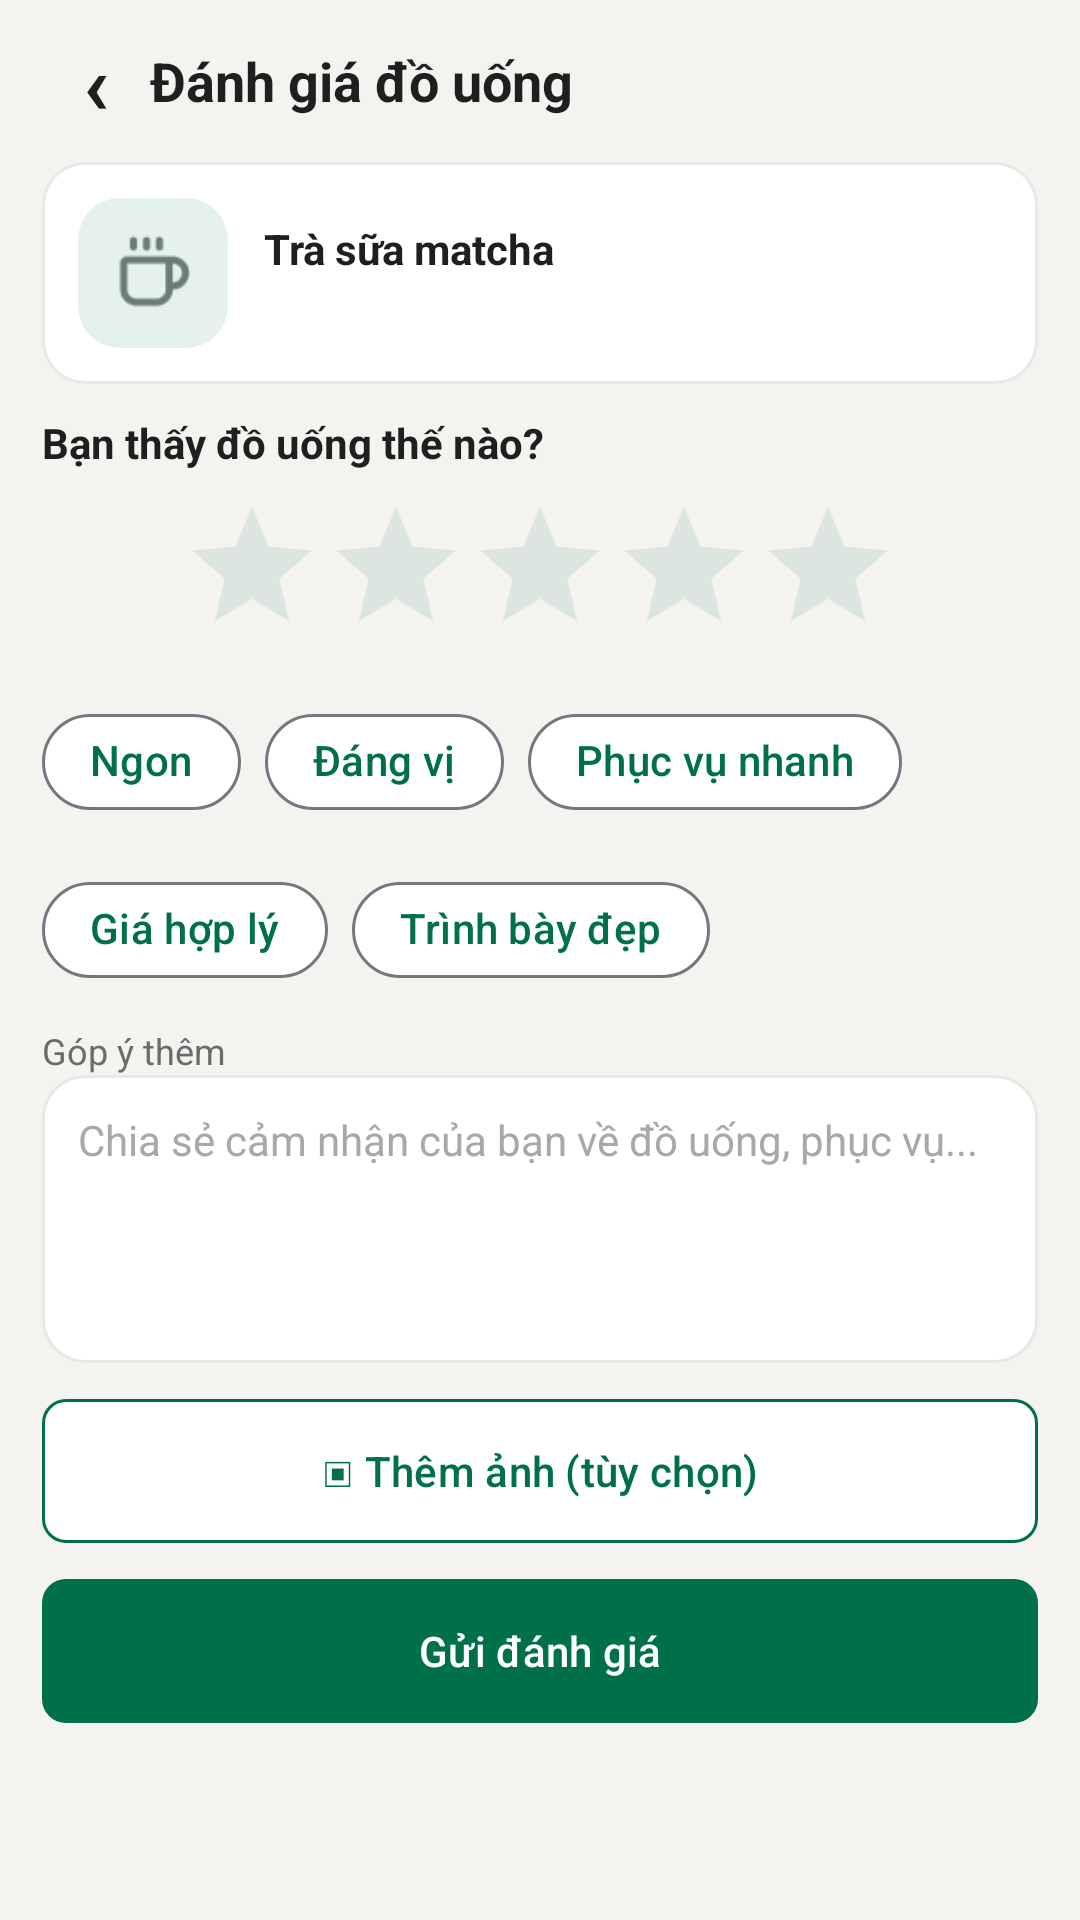

Write the Android layout XML for this screen, with the resource values it uses.
<!-- AndroidManifest.xml: application theme Theme.MyApplication -->
<!-- res/layout/fragment_thien_review.xml -->
<?xml version='1.0' encoding='UTF-8'?>
<LinearLayout xmlns:android="http://schemas.android.com/apk/res/android" xmlns:app="http://schemas.android.com/apk/res-auto" android:layout_width="match_parent" android:layout_height="match_parent" android:orientation="vertical" android:background="@color/thien_page">
  <LinearLayout android:layout_width="match_parent" android:layout_height="54dp" android:orientation="horizontal" android:gravity="center_vertical" android:paddingStart="@dimen/thien_page_space" android:paddingEnd="@dimen/thien_page_space">
    <TextView android:layout_width="36dp" android:layout_height="wrap_content" android:textColor="@color/text_primary" android:textSize="@dimen/text_28" android:text="@string/thien_figma_026" android:id="@+id/btn_thien_review_back" android:textStyle="bold" android:gravity="center"/>
    <TextView android:layout_width="0dp" android:layout_height="wrap_content" android:textColor="@color/text_primary" android:textSize="@dimen/thien_title_size" android:text="@string/thien_figma_056" android:textStyle="bold" android:layout_weight="1"/>
  </LinearLayout>
  <androidx.core.widget.NestedScrollView android:layout_width="match_parent" android:layout_height="0dp" android:layout_weight="1" android:fillViewport="true" android:clipToPadding="false">
    <LinearLayout android:layout_width="match_parent" android:layout_height="wrap_content" android:orientation="vertical" android:paddingStart="@dimen/thien_page_space" android:paddingEnd="@dimen/thien_page_space" android:paddingBottom="@dimen/spacing_16">
      <TextView android:layout_width="match_parent" android:layout_height="wrap_content" android:textColor="@color/text_secondary" android:textSize="@dimen/thien_body_size" android:text="@string/thien_review_unavailable" android:id="@+id/tv_thien_review_unavailable" android:visibility="gone"/>
      <LinearLayout android:layout_width="match_parent" android:layout_height="wrap_content" android:orientation="vertical" android:id="@+id/thien_review_content">
        <LinearLayout android:layout_width="match_parent" android:layout_height="wrap_content" android:orientation="vertical" android:background="@drawable/bg_thien_card" android:padding="@dimen/thien_card_pad" android:layout_marginBottom="@dimen/thien_card_gap">
          <LinearLayout android:layout_width="match_parent" android:layout_height="wrap_content" android:orientation="horizontal" android:gravity="center_vertical">
            <ImageView android:layout_width="@dimen/thien_thumb_size" android:layout_height="@dimen/thien_thumb_size" android:src="@drawable/ic_thien_cup_asset" android:padding="@dimen/spacing_12" android:background="@drawable/bg_thien_mint" android:contentDescription="@string/thien_product_illustration"/>
            <LinearLayout android:layout_width="0dp" android:layout_height="wrap_content" android:orientation="vertical" android:layout_weight="1" android:layout_marginStart="@dimen/spacing_12">
              <TextView android:layout_width="match_parent" android:layout_height="wrap_content" android:textColor="@color/text_primary" android:textSize="@dimen/thien_body_size" android:text="@string/thien_figma_057" android:textStyle="bold" android:id="@+id/tv_thien_review_product"/>
              <TextView android:layout_width="match_parent" android:layout_height="wrap_content" android:textColor="@color/text_secondary" android:textSize="@dimen/thien_small_size" android:text="" android:id="@+id/tv_thien_review_order"/>
            </LinearLayout>
          </LinearLayout>
        </LinearLayout>
        <TextView android:layout_width="match_parent" android:layout_height="wrap_content" android:textColor="@color/text_primary" android:textSize="@dimen/thien_body_size" android:text="@string/thien_figma_058" android:textStyle="bold"/>
        <RatingBar android:id="@+id/rating_thien_stars" style="?android:attr/ratingBarStyle" android:layout_width="wrap_content" android:layout_height="wrap_content" android:numStars="5" android:rating="0" android:stepSize="1" android:layout_gravity="center_horizontal" android:layout_marginTop="8dp" android:progressTint="@color/thien_star_gold" android:secondaryProgressTint="@color/thien_star_gold" android:progressBackgroundTint="@color/thien_star_unselected"/>
        <com.google.android.material.chip.ChipGroup android:id="@+id/thien_review_tag_group" android:layout_width="match_parent" android:layout_height="wrap_content" app:singleSelection="false" android:layout_marginTop="@dimen/spacing_8">
          <com.google.android.material.chip.Chip android:layout_width="wrap_content" android:layout_height="wrap_content" android:text="@string/thien_figma_059" android:checkable="true" android:checked="false" android:textColor="@color/primary" app:chipBackgroundColor="@color/thien_white" app:chipCornerRadius="@dimen/thien_pill_radius"/>
          <com.google.android.material.chip.Chip android:layout_width="wrap_content" android:layout_height="wrap_content" android:text="@string/thien_figma_060" android:checkable="true" android:checked="false" android:textColor="@color/primary" app:chipBackgroundColor="@color/thien_white" app:chipCornerRadius="@dimen/thien_pill_radius"/>
          <com.google.android.material.chip.Chip android:layout_width="wrap_content" android:layout_height="wrap_content" android:text="@string/thien_figma_061" android:checkable="true" android:checked="false" android:textColor="@color/primary" app:chipBackgroundColor="@color/thien_white" app:chipCornerRadius="@dimen/thien_pill_radius"/>
          <com.google.android.material.chip.Chip android:layout_width="wrap_content" android:layout_height="wrap_content" android:text="@string/thien_figma_062" android:checkable="true" android:checked="false" android:textColor="@color/primary" app:chipBackgroundColor="@color/thien_white" app:chipCornerRadius="@dimen/thien_pill_radius"/>
          <com.google.android.material.chip.Chip android:layout_width="wrap_content" android:layout_height="wrap_content" android:text="@string/thien_figma_063" android:checkable="true" android:checked="false" android:textColor="@color/primary" app:chipBackgroundColor="@color/thien_white" app:chipCornerRadius="@dimen/thien_pill_radius"/>
        </com.google.android.material.chip.ChipGroup>
        <TextView android:layout_width="match_parent" android:layout_height="wrap_content" android:textColor="@color/text_secondary" android:textSize="@dimen/thien_small_size" android:text="@string/thien_figma_064" android:layout_marginTop="@dimen/spacing_8"/>
        <com.google.android.material.textfield.TextInputEditText android:id="@+id/et_thien_review_note" android:layout_width="match_parent" android:layout_height="@dimen/thien_feedback_height" android:gravity="top|start" android:inputType="textMultiLine" android:hint="@string/thien_figma_065" android:padding="@dimen/spacing_12" android:background="@drawable/bg_thien_card" android:textSize="@dimen/thien_body_size"/>
        <com.google.android.material.button.MaterialButton android:id="@+id/btn_thien_review_image" android:layout_width="match_parent" android:layout_height="@dimen/button_height" android:text="@string/thien_figma_066" android:textSize="@dimen/thien_body_size" android:textAllCaps="false" android:textColor="@color/primary" app:backgroundTint="@color/thien_white" app:cornerRadius="@dimen/radius_8" android:insetTop="0dp" android:insetBottom="0dp" app:strokeColor="@color/primary" app:strokeWidth="1dp" android:layout_marginTop="@dimen/spacing_12"/>
        <ImageView android:id="@+id/iv_thien_review_image" android:layout_width="match_parent" android:layout_height="@dimen/thien_review_image_height" android:visibility="gone" android:contentDescription="@string/thien_review_selected_image" android:scaleType="centerCrop" android:layout_marginTop="@dimen/spacing_8"/>
        <com.google.android.material.button.MaterialButton android:id="@+id/btn_thien_send_review" android:layout_width="match_parent" android:layout_height="@dimen/button_height" android:text="@string/thien_figma_067" android:textSize="@dimen/thien_body_size" android:textAllCaps="false" android:textColor="@color/on_primary" app:backgroundTint="@color/primary" app:cornerRadius="@dimen/radius_8" android:insetTop="0dp" android:insetBottom="0dp" android:layout_marginTop="@dimen/spacing_12"/>
      </LinearLayout>
    </LinearLayout>
  </androidx.core.widget.NestedScrollView>
</LinearLayout>
<!-- resources referenced by this layout -->
<resources>
  <color name="on_primary">#FFFFFF</color>
  <color name="primary">#00704A</color>
  <color name="text_primary">#1F1F1F</color>
  <color name="text_secondary">#6B6B6B</color>
  <color name="thien_page">#F4F3EF</color>
  <color name="thien_star_gold">#FFB800</color>
  <color name="thien_star_unselected">#DCE5DF</color>
  <color name="thien_white">#FFFFFF</color>
  <dimen name="button_height">48dp</dimen>
  <dimen name="radius_8">8dp</dimen>
  <dimen name="spacing_12">12dp</dimen>
  <dimen name="spacing_16">16dp</dimen>
  <dimen name="spacing_8">8dp</dimen>
  <dimen name="text_28">28sp</dimen>
  <dimen name="thien_body_size">14sp</dimen>
  <dimen name="thien_card_gap">10dp</dimen>
  <dimen name="thien_card_pad">12dp</dimen>
  <dimen name="thien_feedback_height">96dp</dimen>
  <dimen name="thien_page_space">14dp</dimen>
  <dimen name="thien_pill_radius">50dp</dimen>
  <dimen name="thien_review_image_height">160dp</dimen>
  <dimen name="thien_small_size">12sp</dimen>
  <dimen name="thien_thumb_size">50dp</dimen>
  <dimen name="thien_title_size">18sp</dimen>
  <!-- drawable bg_thien_card (drawable) -->
  <?xml version="1.0" encoding="utf-8"?>
  <shape xmlns:android="http://schemas.android.com/apk/res/android" android:shape="rectangle"><solid android:color="@color/thien_white"/><corners android:radius="@dimen/thien_card_radius"/><stroke android:width="1dp" android:color="@color/thien_border" /></shape>
  <!-- drawable bg_thien_mint (drawable) -->
  <?xml version="1.0" encoding="utf-8"?>
  <shape xmlns:android="http://schemas.android.com/apk/res/android" android:shape="rectangle"><solid android:color="@color/thien_mint"/><corners android:radius="@dimen/thien_card_radius"/></shape>
  <string name="thien_figma_026">‹</string>
  <string name="thien_figma_056">Đánh giá đồ uống</string>
  <string name="thien_figma_057">Trà sữa matcha</string>
  <string name="thien_figma_058">Bạn thấy đồ uống thế nào?</string>
  <string name="thien_figma_059">Ngon</string>
  <string name="thien_figma_060">Đáng vị</string>
  <string name="thien_figma_061">Phục vụ nhanh</string>
  <string name="thien_figma_062">Giá hợp lý</string>
  <string name="thien_figma_063">Trình bày đẹp</string>
  <string name="thien_figma_064">Góp ý thêm</string>
  <string name="thien_figma_065">Chia sẻ cảm nhận của bạn về đồ uống, phục vụ...</string>
  <string name="thien_figma_066">▣  Thêm ảnh (tùy chọn)</string>
  <string name="thien_figma_067">Gửi đánh giá</string>
  <string name="thien_product_illustration">Ảnh minh họa đồ uống</string>
  <string name="thien_review_selected_image">Ảnh được chọn để đánh giá</string>
  <string name="thien_review_unavailable">Chỉ có thể đánh giá đơn đã hoàn thành và chưa được đánh giá.</string>
  <style name="Theme.MyApplication" parent="Base.Theme.MyApplication" />
  <dimen name="thien_card_radius">14dp</dimen>
  <color name="thien_border">#E4EAE6</color>
  <color name="thien_mint">#E5F1EB</color>
  <color name="primary_light">#E3F1EB</color>
  <color name="accent">#00A862</color>
  <color name="background">#FFFFFF</color>
  <color name="surface">#FFFFFF</color>
  <color name="surface_variant">#F6F6F6</color>
  <color name="error">#C82014</color>
  <color name="text_hint">#A8A8A8</color>
  <color name="primary_dark">#1E3932</color>
</resources>
